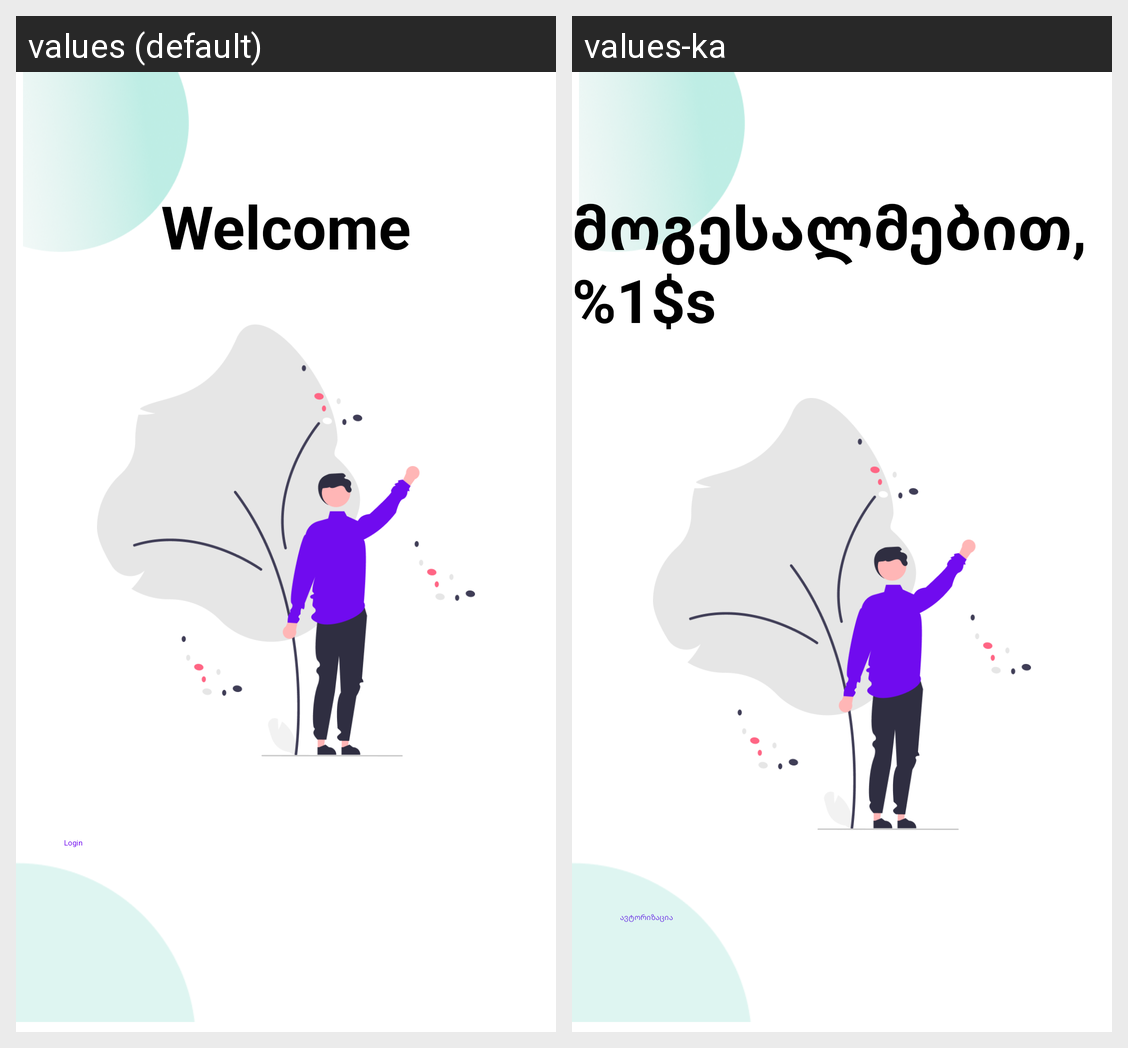

The Android screen above is rendered under two locales of the same app. Produce the string resources it draws, with the default and per-locale values.
Android screen res/layout/fragment_welcome.xml rendered under 2 locales, left to right: values (default), values-ka. Device: Nexus 5 (rendered at 1080×1920; each locale shown at half size, 540×960, under a caption strip naming it); theme Theme.Homeworks.
Strings drawn on this screen, with the default value and each locale's value (text and hints the layout hard-codes, and strings that could not be matched under every locale, appear in the picture but are not listed):

welcome
  values: Welcome
  values-ka: მოგესალმებით, %1$s

login
  values: Login
  values-ka: ავტორიზაცია
